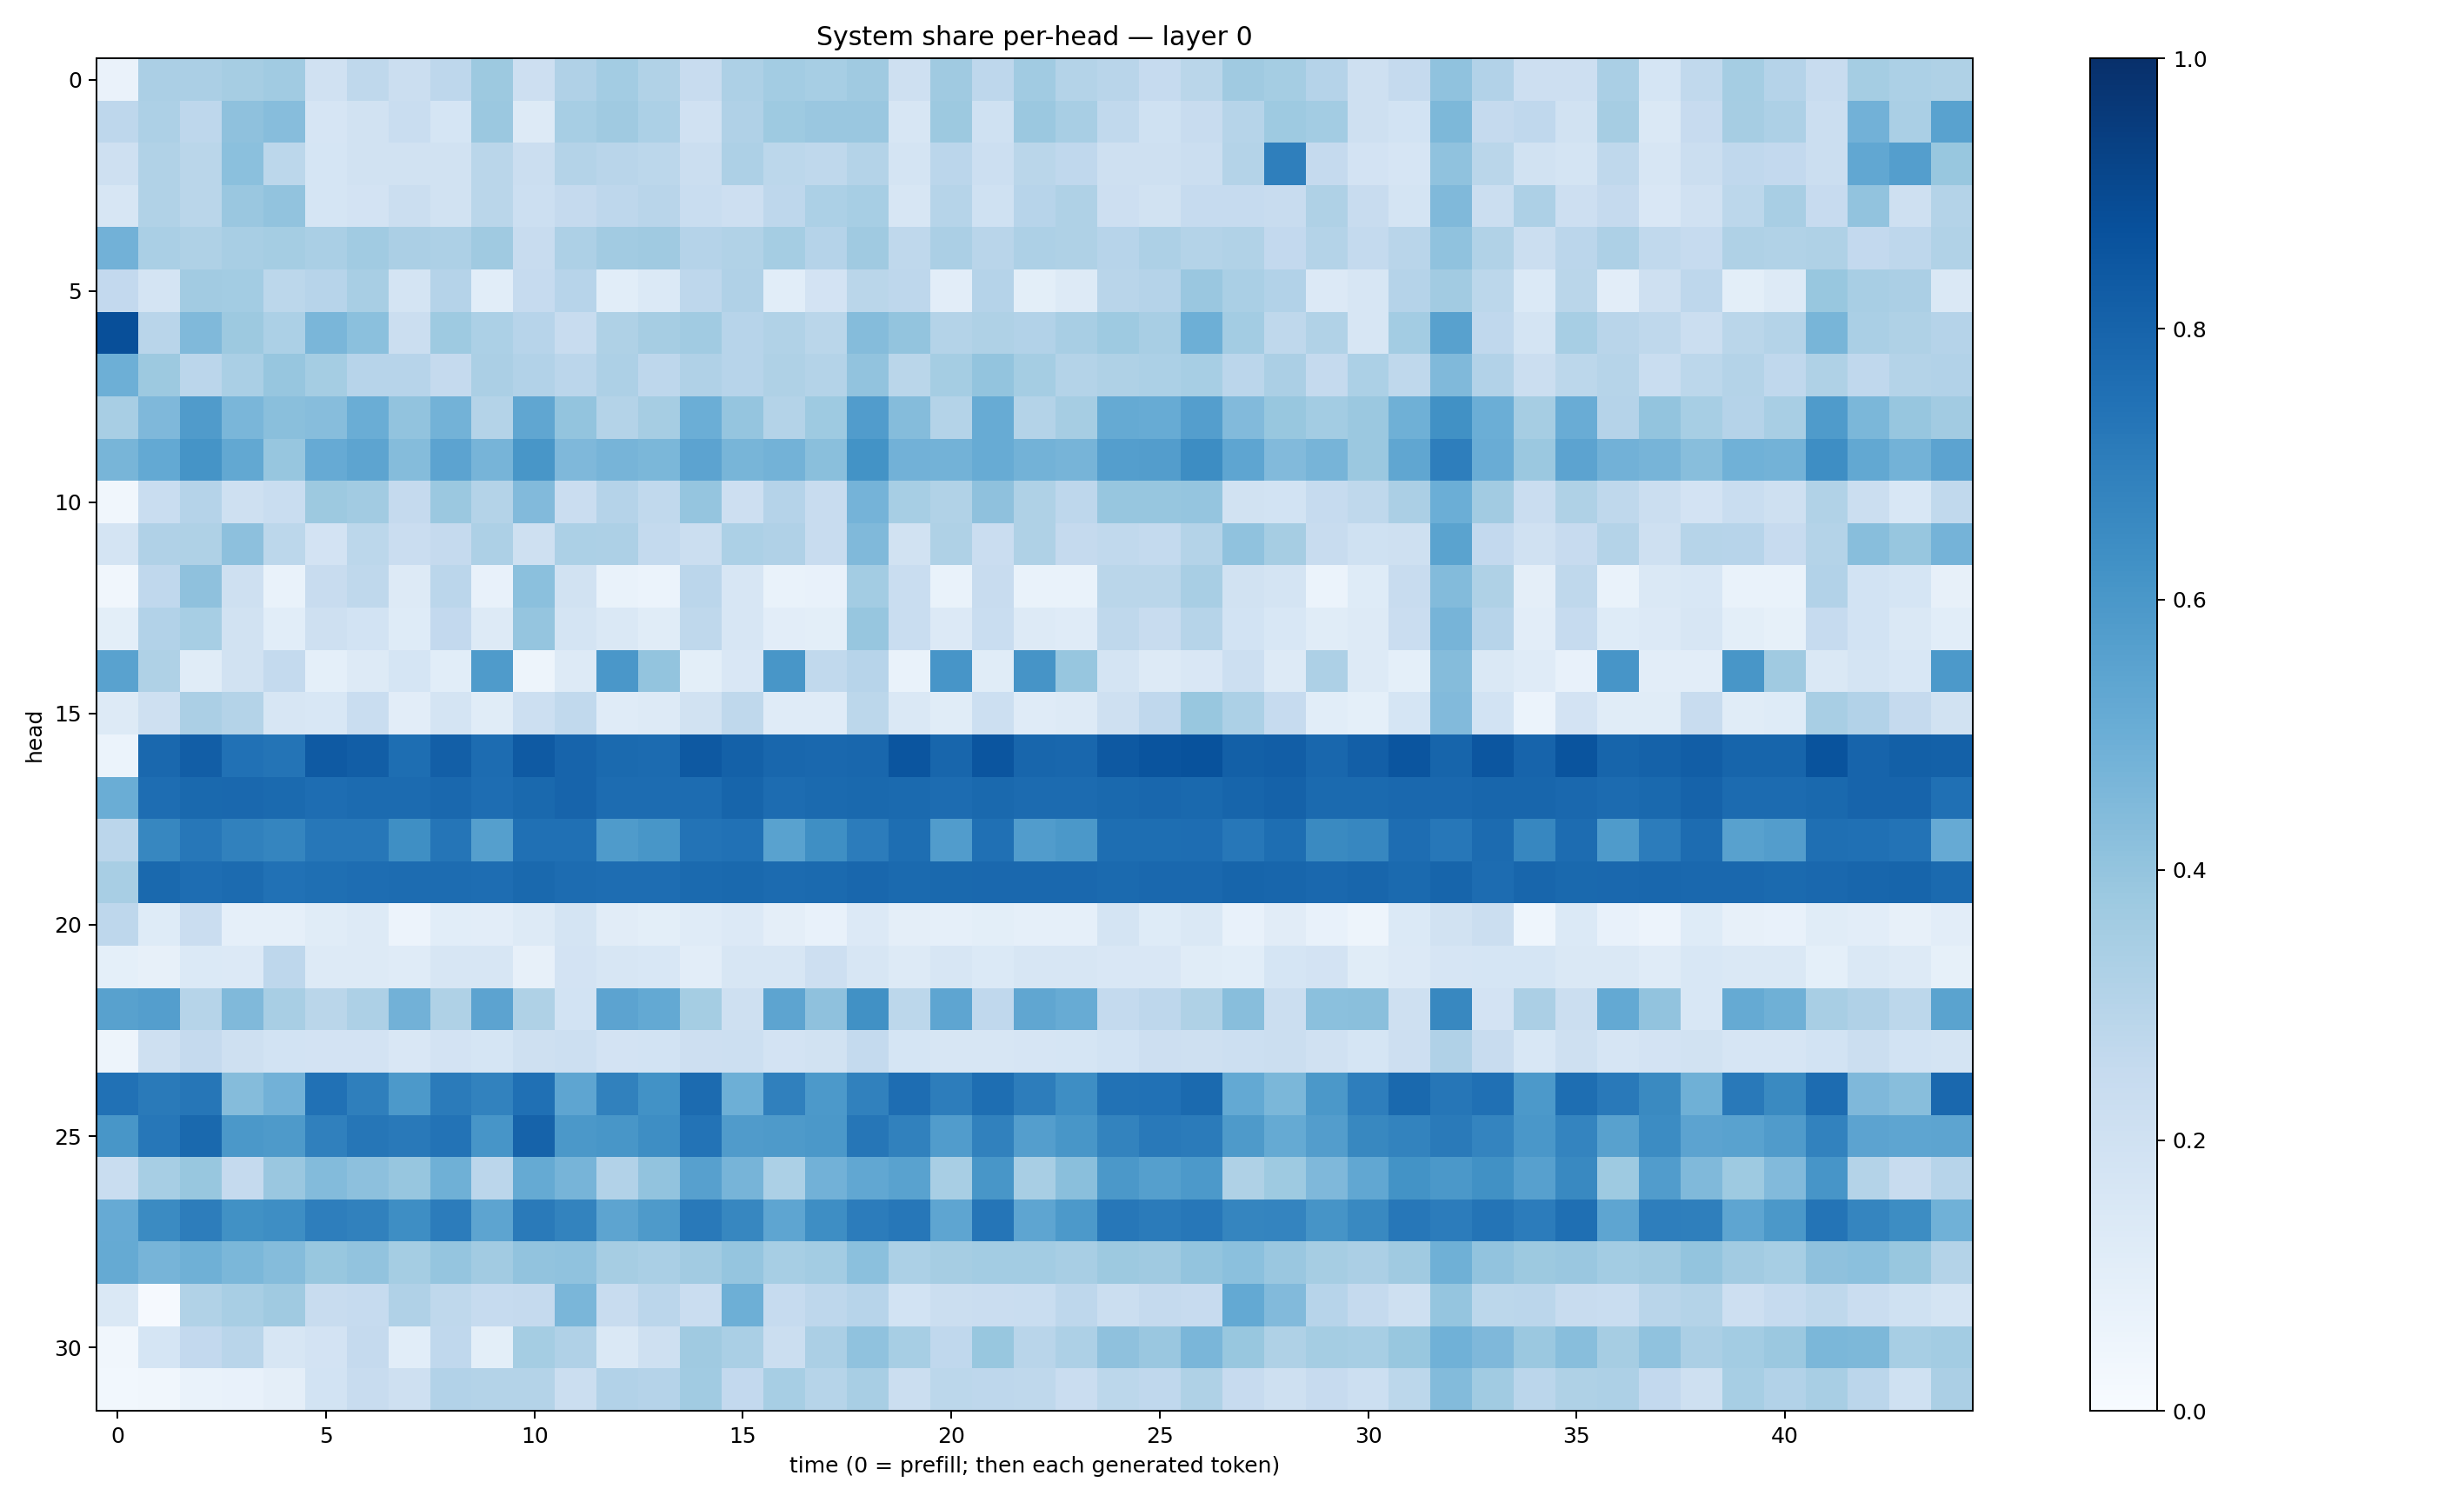

Source data for this figure (header and first rows):
0.06455986, 0.33337688, 0.33208057, 0.3487706, 0.36443436, 0.19787937, 0.27320987, 0.21885031, 0.27694046, 0.37874335, 0.21418254, 0.31945255, 0.35747156, 0.31269395, 0.24188244, 0.32586303, 0.35711208, 0.3457004, 0.3708998, 0.20515238, 0.3697468, 0.2757433, 0.36377373, 0.30738333
0.2735, 0.327, 0.2772, 0.4111, 0.4307, 0.1673, 0.191, 0.2315, 0.171, 0.3823, 0.1302, 0.3458, 0.371, 0.3292, 0.1972, 0.3191, 0.3721, 0.3863, 0.3849, 0.1571, 0.377, 0.2025, 0.3799, 0.3401
0.2033, 0.3149, 0.2856, 0.4196, 0.2803, 0.1691, 0.1886, 0.1927, 0.1876, 0.287, 0.2216, 0.3072, 0.2926, 0.2809, 0.2261, 0.326, 0.2812, 0.2726, 0.3072, 0.1719, 0.2833, 0.2169, 0.2856, 0.2689
0.1626, 0.3141, 0.2855, 0.3844, 0.406, 0.1698, 0.1801, 0.2248, 0.1901, 0.2873, 0.2185, 0.2504, 0.2739, 0.2891, 0.2338, 0.2129, 0.2739, 0.3295, 0.3463, 0.1594, 0.2982, 0.2018, 0.293, 0.3211
0.4831, 0.3385, 0.3229, 0.3434, 0.3544, 0.3384, 0.3666, 0.3353, 0.327, 0.3672, 0.2398, 0.3275, 0.3632, 0.3709, 0.3044, 0.3162, 0.3527, 0.3021, 0.3684, 0.272, 0.3336, 0.2917, 0.326, 0.324
0.2611, 0.1723, 0.3617, 0.3575, 0.2804, 0.2933, 0.3427, 0.1739, 0.301, 0.1087, 0.2477, 0.2954, 0.1083, 0.1404, 0.2759, 0.3166, 0.1057, 0.1831, 0.2873, 0.2763, 0.1018, 0.303, 0.1008, 0.1312
0.8794, 0.2911, 0.4487, 0.3769, 0.3287, 0.4614, 0.4192, 0.2249, 0.3742, 0.3285, 0.2948, 0.2371, 0.3208, 0.3514, 0.3634, 0.2946, 0.3148, 0.2874, 0.4341, 0.4, 0.3075, 0.3228, 0.3089, 0.3405
0.4937, 0.3769, 0.2815, 0.3397, 0.3922, 0.3516, 0.2958, 0.2941, 0.2538, 0.3326, 0.3119, 0.2836, 0.3267, 0.2738, 0.3185, 0.2942, 0.324, 0.3056, 0.4035, 0.2876, 0.3517, 0.402, 0.3531, 0.3065
0.3429, 0.4499, 0.5788, 0.464, 0.4258, 0.4336, 0.5009, 0.4043, 0.4766, 0.3063, 0.5317, 0.4013, 0.3081, 0.3502, 0.4999, 0.3952, 0.3074, 0.3745, 0.5747, 0.436, 0.3061, 0.5083, 0.3084, 0.3503
0.4652, 0.5234, 0.6138, 0.5263, 0.3921, 0.5122, 0.5428, 0.437, 0.5457, 0.4709, 0.6025, 0.4529, 0.4711, 0.4598, 0.546, 0.4651, 0.4784, 0.4231, 0.6211, 0.4807, 0.4799, 0.5081, 0.478, 0.4693
0.03217, 0.2316, 0.3008, 0.2046, 0.2326, 0.3751, 0.3613, 0.2532, 0.3821, 0.3051, 0.4452, 0.2275, 0.3025, 0.2651, 0.3967, 0.2144, 0.3029, 0.2406, 0.4736, 0.3465, 0.3152, 0.4123, 0.3222, 0.2744
0.1723, 0.3171, 0.3223, 0.4154, 0.2778, 0.1834, 0.2776, 0.2274, 0.25, 0.3246, 0.2099, 0.3295, 0.3243, 0.2578, 0.222, 0.3284, 0.3172, 0.2371, 0.4466, 0.1948, 0.3217, 0.2285, 0.3216, 0.2526
0.0321, 0.2673, 0.4134, 0.2097, 0.06939, 0.2377, 0.2728, 0.1295, 0.2826, 0.07513, 0.4203, 0.1927, 0.06671, 0.0602, 0.2823, 0.1609, 0.06699, 0.07075, 0.3572, 0.232, 0.06809, 0.2396, 0.07022, 0.06689
0.1015, 0.3099, 0.344, 0.1914, 0.1085, 0.2032, 0.1862, 0.1236, 0.2589, 0.1257, 0.395, 0.1797, 0.1421, 0.1165, 0.2699, 0.162, 0.1046, 0.09905, 0.3913, 0.2334, 0.1329, 0.232, 0.1325, 0.1205
0.5514, 0.3219, 0.1143, 0.1902, 0.2577, 0.09199, 0.1251, 0.1712, 0.1087, 0.5855, 0.05007, 0.1263, 0.5977, 0.4022, 0.1006, 0.152, 0.6048, 0.2639, 0.2938, 0.0677, 0.6071, 0.1133, 0.611, 0.3936
0.1308, 0.2058, 0.3339, 0.3053, 0.1627, 0.1541, 0.2328, 0.1043, 0.1786, 0.1166, 0.2158, 0.2623, 0.1177, 0.1284, 0.1894, 0.27, 0.1192, 0.1204, 0.2811, 0.1472, 0.117, 0.2162, 0.1188, 0.1293
0.06052, 0.7832, 0.8233, 0.7465, 0.7364, 0.836, 0.8239, 0.7584, 0.8164, 0.7668, 0.8392, 0.8003, 0.7765, 0.7721, 0.8404, 0.8106, 0.787, 0.7842, 0.7868, 0.8576, 0.7897, 0.8572, 0.7895, 0.7862
0.5032, 0.763, 0.7791, 0.785, 0.7755, 0.7632, 0.7734, 0.772, 0.7827, 0.7651, 0.7801, 0.7977, 0.7658, 0.7684, 0.7693, 0.7963, 0.7668, 0.7769, 0.7801, 0.7742, 0.7685, 0.7777, 0.7702, 0.7714
0.2847, 0.6677, 0.7239, 0.6846, 0.6688, 0.7263, 0.7234, 0.6337, 0.7326, 0.565, 0.7502, 0.7503, 0.5844, 0.6027, 0.7415, 0.7493, 0.5527, 0.6353, 0.7044, 0.7591, 0.5761, 0.7509, 0.5774, 0.5974
0.3404, 0.7805, 0.7627, 0.772, 0.7461, 0.7547, 0.7634, 0.7694, 0.7687, 0.7628, 0.7794, 0.7679, 0.7639, 0.7638, 0.7762, 0.7794, 0.7709, 0.7767, 0.7889, 0.774, 0.7786, 0.7839, 0.7833, 0.783
0.2741, 0.1236, 0.228, 0.0862, 0.08698, 0.1156, 0.1269, 0.05721, 0.1083, 0.1037, 0.1325, 0.1777, 0.112, 0.1014, 0.118, 0.1328, 0.0949, 0.07222, 0.1334, 0.09551, 0.08878, 0.1001, 0.08755, 0.08615
0.09149, 0.08188, 0.1387, 0.134, 0.2735, 0.1295, 0.1318, 0.1177, 0.1587, 0.1587, 0.08019, 0.1823, 0.1572, 0.1531, 0.1023, 0.1575, 0.1593, 0.2141, 0.1626, 0.1277, 0.164, 0.1377, 0.1625, 0.1582
0.5555, 0.5669, 0.2983, 0.4471, 0.3427, 0.2864, 0.3243, 0.4839, 0.3207, 0.5469, 0.3225, 0.1841, 0.5463, 0.5215, 0.3524, 0.2049, 0.5413, 0.4113, 0.6251, 0.2794, 0.5377, 0.2665, 0.5331, 0.5094
0.04908, 0.2046, 0.2515, 0.2045, 0.1858, 0.1812, 0.1827, 0.1487, 0.1833, 0.1703, 0.2046, 0.2151, 0.1804, 0.1866, 0.2147, 0.2159, 0.1802, 0.1947, 0.257, 0.1681, 0.1599, 0.1631, 0.1677, 0.1683
0.7462, 0.7112, 0.7304, 0.4358, 0.4821, 0.7499, 0.6939, 0.5917, 0.7099, 0.6829, 0.7508, 0.5368, 0.687, 0.6237, 0.7715, 0.4957, 0.6899, 0.5929, 0.6861, 0.762, 0.6994, 0.7597, 0.7019, 0.6395
0.6025, 0.7247, 0.7787, 0.5972, 0.5886, 0.6903, 0.7272, 0.7186, 0.7417, 0.6055, 0.8013, 0.5976, 0.605, 0.6389, 0.741, 0.5803, 0.5879, 0.594, 0.7269, 0.6872, 0.5765, 0.6867, 0.5697, 0.6053
0.2338, 0.3445, 0.3869, 0.2537, 0.3861, 0.4404, 0.4158, 0.3917, 0.4884, 0.2837, 0.5167, 0.4691, 0.3097, 0.4052, 0.5617, 0.4717, 0.3315, 0.4842, 0.5306, 0.5511, 0.3437, 0.6017, 0.3416, 0.4232
0.5118, 0.6517, 0.7012, 0.6275, 0.6368, 0.6969, 0.6862, 0.6368, 0.7041, 0.5411, 0.7114, 0.6778, 0.5404, 0.5892, 0.717, 0.6642, 0.538, 0.6406, 0.7051, 0.7243, 0.5384, 0.7322, 0.5389, 0.5937
0.5182, 0.4695, 0.4886, 0.4595, 0.4348, 0.3884, 0.4037, 0.3548, 0.3946, 0.3609, 0.4025, 0.4071, 0.349, 0.3378, 0.3602, 0.3967, 0.3454, 0.3583, 0.4187, 0.3297, 0.351, 0.358, 0.3576, 0.3433
0.1418, 0.0114, 0.313, 0.3401, 0.3685, 0.2383, 0.249, 0.3166, 0.27, 0.2486, 0.2524, 0.4645, 0.2406, 0.2817, 0.2283, 0.4936, 0.2471, 0.2771, 0.2945, 0.1843, 0.2189, 0.2302, 0.2323, 0.2743
0.03464, 0.1688, 0.2595, 0.2906, 0.1585, 0.1809, 0.2506, 0.1075, 0.2688, 0.09949, 0.3521, 0.3191, 0.1483, 0.2037, 0.3688, 0.3385, 0.2232, 0.3328, 0.4087, 0.3453, 0.2694, 0.3891, 0.2922, 0.3272
0.02941, 0.03176, 0.06926, 0.07701, 0.094, 0.1864, 0.2411, 0.2053, 0.3121, 0.3072, 0.3082, 0.2244, 0.3092, 0.3044, 0.3663, 0.2592, 0.3448, 0.2981, 0.3405, 0.2217, 0.2797, 0.275, 0.2716, 0.2298
